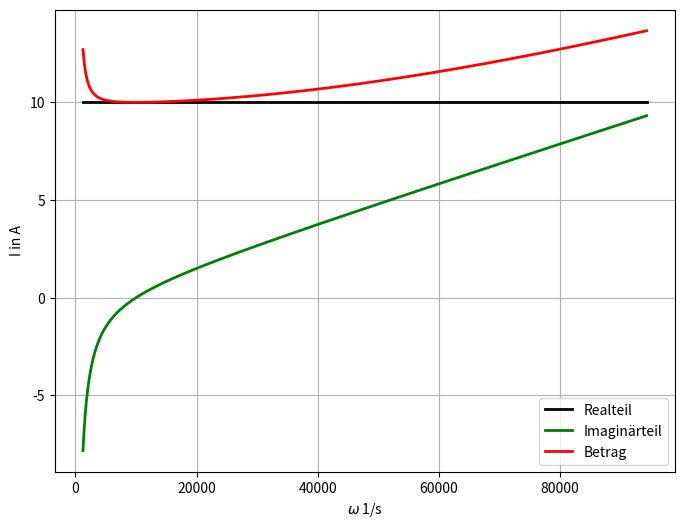

Generate this figure with matplotlib:
#L_08_03.py
import numpy as np
import matplotlib.pyplot as plt
U=100. #int!
R=10.  #int!
C=1e-6
L=1e-2
w=2.0*np.pi*np.linspace(2e2,1.5e4,1000)
Y=1./R+1/(1j*w*L)+1j*w*C 
I=Y*U
plt.figure(figsize=(8,6))
plt.plot(w,np.real(I),lw=2,color="black",label="Realteil")
plt.plot(w,np.imag(I),lw=2,color="green",label="Imaginärteil")
plt.plot(w,np.abs(I),lw=2,color="red",label="Betrag")
plt.xlabel("$\omega$ 1/s")
plt.ylabel("I in A")
plt.legend(loc="best")
plt.grid(True)
plt.show()


